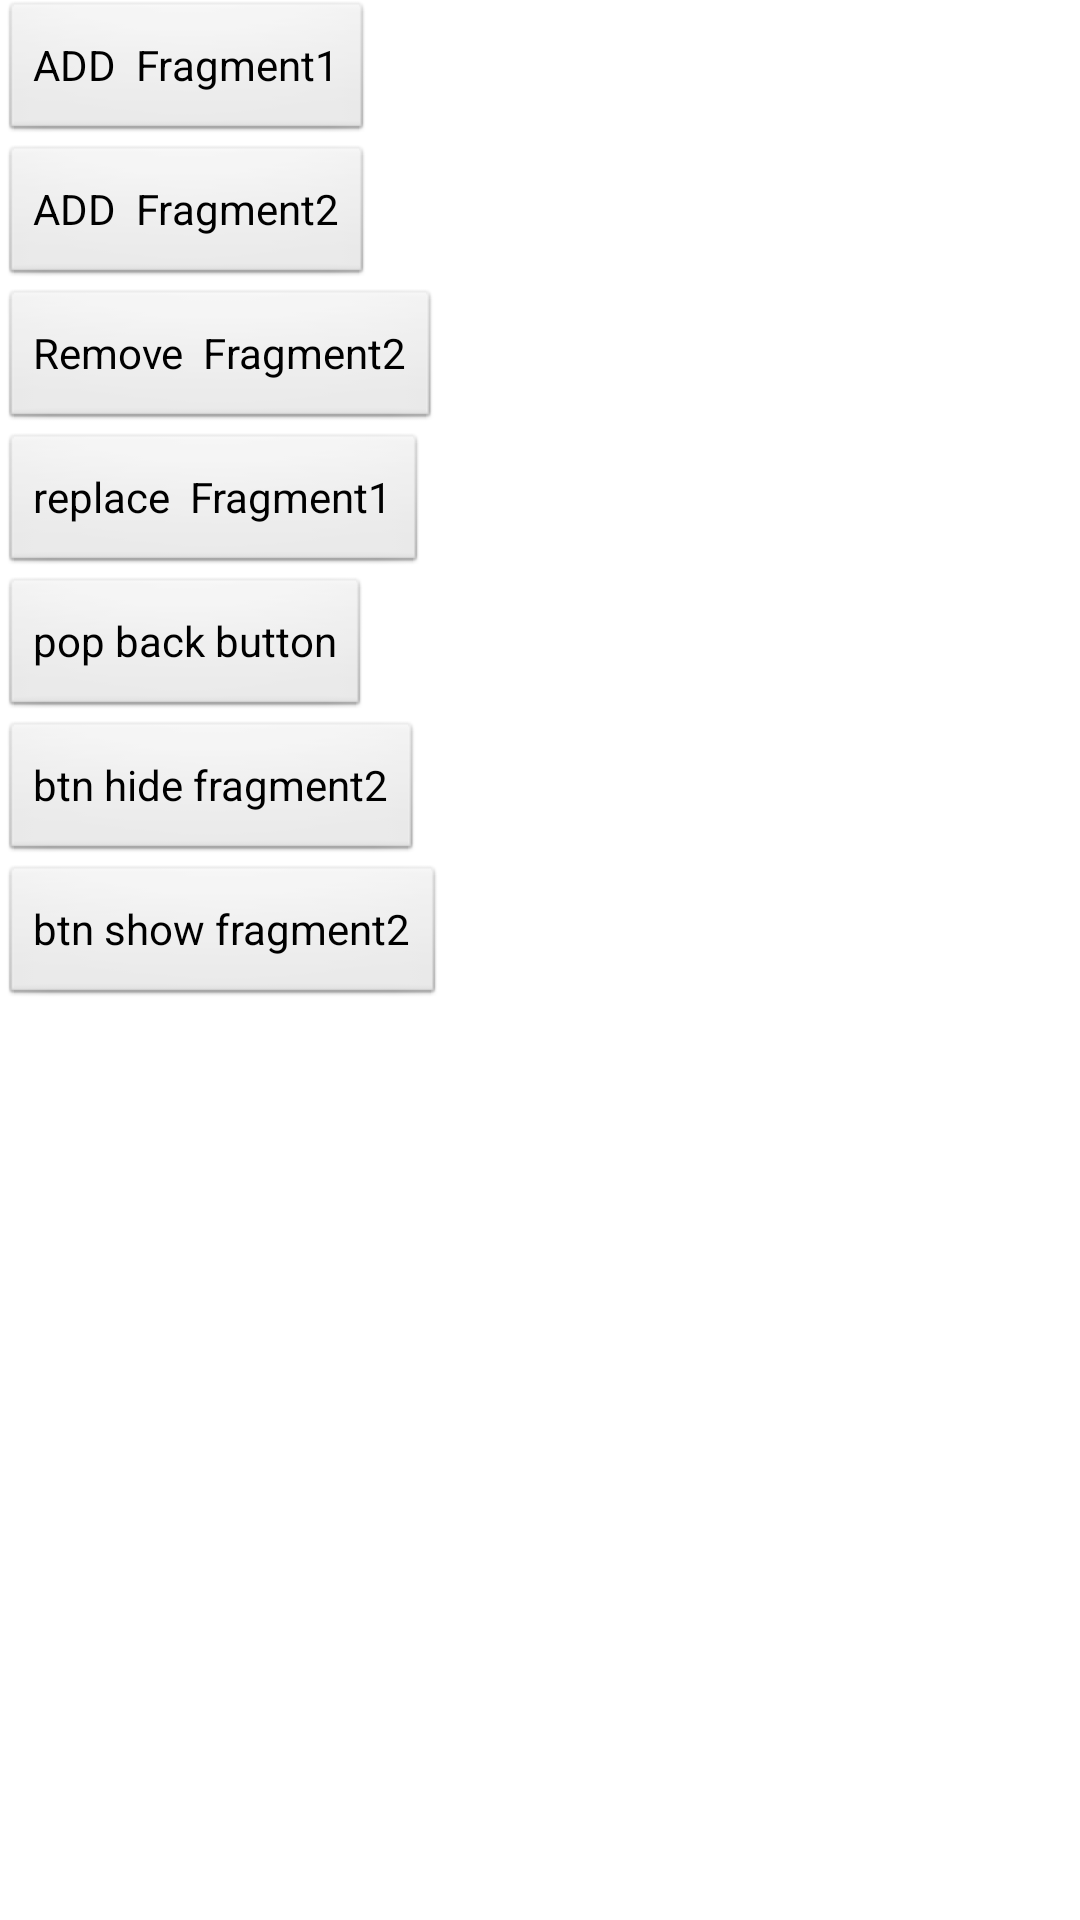

Here is an Android app screen rendered from its layout file. Give the layout XML and the strings, colors and styles it references.
<!-- AndroidManifest.xml: activity theme android:Theme.Light.NoTitleBar -->
<!-- res/layout/activity_test_fragment.xml -->
<?xml version="1.0" encoding="utf-8"?>
<LinearLayout xmlns:android="http://schemas.android.com/apk/res/android"
    xmlns:tools="http://schemas.android.com/tools"
    android:layout_width="match_parent"
    android:layout_height="match_parent"
    android:orientation="vertical"
    tools:context="com.origiontest.activity.TestFragmentActivity">

        <Button
            android:id="@+id/btn_add_frag1"
            android:layout_width="wrap_content"
            android:layout_height="wrap_content"
            android:text="ADD  Fragment1" />

        <Button
            android:id="@+id/btn_add_frag2"
            android:layout_width="wrap_content"
            android:layout_height="wrap_content"
            android:text="ADD  Fragment2" />

        <Button
            android:id="@+id/btn_remove_frag2"
            android:layout_width="wrap_content"
            android:layout_height="wrap_content"
            android:text="Remove  Fragment2" />

        <Button
            android:id="@+id/btn_repalce_frag1"
            android:layout_width="wrap_content"
            android:layout_height="wrap_content"
            android:text="replace  Fragment1" />

        <Button
            android:id="@+id/btn_pop_back"
            android:layout_width="wrap_content"
            android:layout_height="wrap_content"
            android:text="pop back button" />

        <Button
            android:id="@+id/btn_hide"
            android:layout_width="wrap_content"
            android:layout_height="wrap_content"
            android:text="btn hide fragment2" />

        <Button
            android:id="@+id/btn_show"
            android:layout_width="wrap_content"
            android:layout_height="wrap_content"
            android:text="btn show fragment2" />




    <FrameLayout
        android:id="@+id/fragment_container"
        android:layout_width="match_parent"
        android:layout_height="match_parent"/>

</LinearLayout>
<!-- resources referenced by this layout -->
<resources>

</resources>
